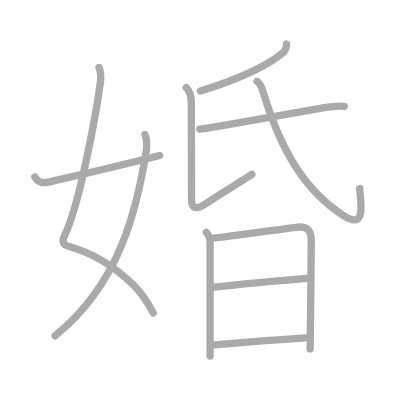
t = 0.00 s
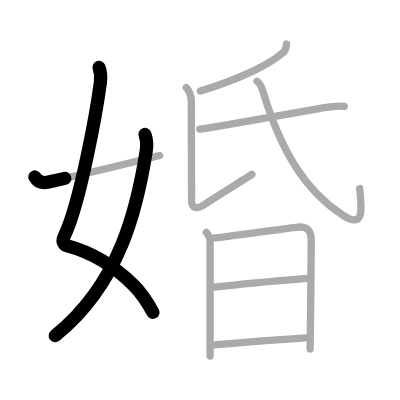
t = 2.25 s
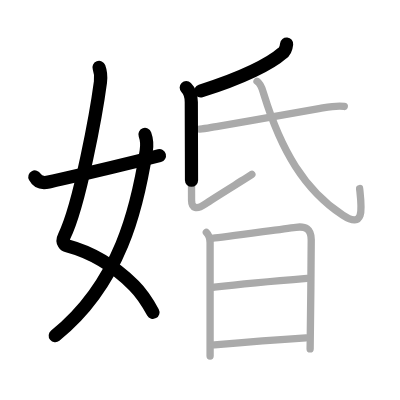
t = 4.50 s
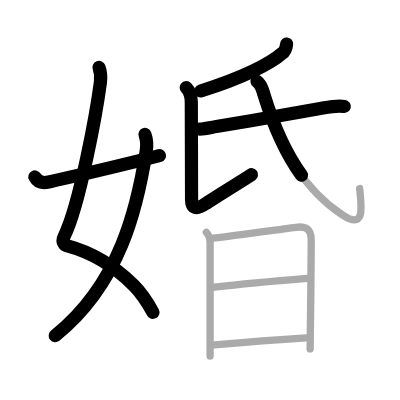
t = 6.50 s
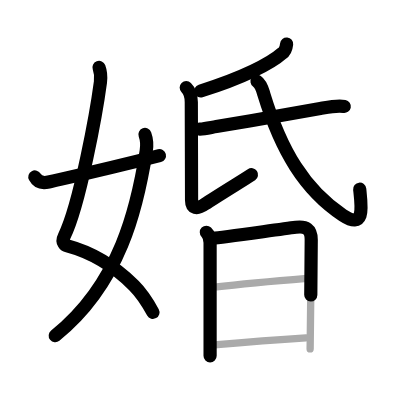
t = 8.75 s
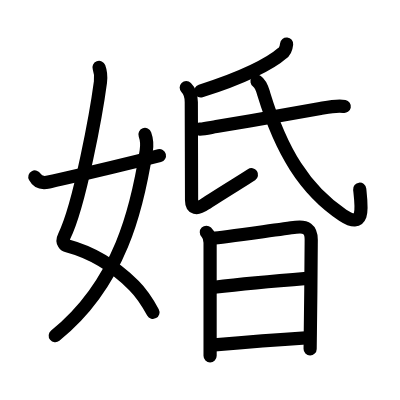
t = 11.00 s

The animated SVG that drew these frames (rendered in a browser with its animation timeline set to each time). Animation: 11 SMIL elements (animate=11); one cycle of 11.00 s.

<?xml version="1.0" standalone="no"?>
<!DOCTYPE svg PUBLIC "-//W3C//DTD SVG 1.1//EN"   "http://www.w3.org/Graphics/SVG/1.1/DTD/svg11.dtd">
<svg width="400px" height="400px"  version="1.1" xmlns="http://www.w3.org/2000/svg">
  <defs>
    <marker id="Triangle" viewBox="0 0 10 10" refX="0" refY="5" markerUnits="strokeWidth" markerWidth="3" style="stroke-opacity:0%;fill:#aaaaaa;" markerHeight="2" orient="auto">
      <path d="M 0 0 L 10 5 L 0 10 z" />
    </marker>
    
    <marker id="Arrow" viewBox="0 0 10 10" refX="5" refY="5" markerUnits="strokeWidth" markerWidth="1.8" style="stroke-opacity:0%;fill:#770000;" markerHeight="2" orient="auto">
      <path d="M 0 4 L 6 4 L 4 1 L 10 5 L 4 9 L 6 6 L 0 6 z" />
        <circle cx="5" cy="5" r="5" />
      </marker>
    
    <marker id="TriangleRed" viewBox="0 0 10 10" refX="0" refY="5" markerUnits="strokeWidth" markerWidth="3" style="stroke-opacity:0%;fill:#CC0000;" markerHeight="2" orient="auto">
      <path d="M 0 0 L 10 5 L 0 10 z" />
    </marker>
    
    <marker id="ArrowRed" viewBox="0 0 10 10" refX="5" refY="5" markerUnits="strokeWidth" markerWidth="1.8" style="stroke-opacity:0%;fill:#CC0000;" markerHeight="2" orient="auto">
      <path d="M 0 4 L 6 4 L 4 1 L 10 5 L 4 9 L 6 6 L 0 6 z" />
        <circle cx="5" cy="5" r="5" />
      </marker>
    
  </defs>
  
  <path style="fill:#ffffff; fill-opacity:100%; fill-rule:evenodd; stroke-width:0;" d="M 0 0 L 400px 0 L 400px 400px L 0 400px L 0 0" />

  <g transform="scale(3.6697247706422 3.6697247706422)">
<path style="fill:none; fill-opacity:0%; fill-rule:evenodd; stroke:#aaaaaa; stroke-opacity:100%; stroke-width: 1.5pt; stroke-linejoin:round; stroke-linecap:round;" d="M26.98 18.37c0.39 1.04 0.58 2.49 0.39 3.99c-0.98 7.39-5.56 33.4-9.88 42.04c-0.89 1.77 0.39 2.5 0.89 2.63c7.38 1.97 12.85 5.57 18.1 10.76c2.03 2.01 3.79 4.71 5.29 7.49"></path>
<path style="fill:none; fill-opacity:0%; fill-rule:evenodd; stroke:#aaaaaa; stroke-opacity:100%; stroke-width: 1.5pt; stroke-linejoin:round; stroke-linecap:round;" d="M39.5 36.64c0.5 1.36 0.64 2.67 0.34 4.54C37.46 56.3 32.82 77.24 15 91.5"></path>
<path style="fill:none; fill-opacity:0%; fill-rule:evenodd; stroke:#aaaaaa; stroke-opacity:100%; stroke-width: 1.5pt; stroke-linejoin:round; stroke-linecap:round;" d="M9.5 48.22c0.62 1.16 1.79 1.84 3.75 1.39c12.5-2.86 16.5-3.74 30.25-7.23"></path>
<path style="fill:none; fill-opacity:0%; fill-rule:evenodd; stroke:#aaaaaa; stroke-opacity:100%; stroke-width: 1.5pt; stroke-linejoin:round; stroke-linecap:round;" d="M78.1 12c-0.1 1-0.45 2.05-1.21 2.52c-3.11 2.77-10.76 6.73-22.27 10.29"></path>
<path style="fill:none; fill-opacity:0%; fill-rule:evenodd; stroke:#aaaaaa; stroke-opacity:100%; stroke-width: 1.5pt; stroke-linejoin:round; stroke-linecap:round;" d="M50.75 23.87c1 1 1.38 2.5 1.38 3.95c0 1.45 0.07 22.43 0.07 26.72c0 2.25 1.43 2.65 3.73 1.04c2.3-1.61 11.3-7.09 12.71-8.06"></path>
<path style="fill:none; fill-opacity:0%; fill-rule:evenodd; stroke:#aaaaaa; stroke-opacity:100%; stroke-width: 1.5pt; stroke-linejoin:round; stroke-linecap:round;" d="M54.43 35.19c1.44-0.07 2.92-0.43 4.53-0.7c9.53-1.59 20.64-3.58 28.32-4.94c2.08-0.37 4.6-0.92 6.54-0.55"></path>
<path style="fill:none; fill-opacity:0%; fill-rule:evenodd; stroke:#aaaaaa; stroke-opacity:100%; stroke-width: 1.5pt; stroke-linejoin:round; stroke-linecap:round;" d="M70.04 22.15c1.21 0.85 1.46 2.23 1.87 3.57C76.6 41.05 83 51.75 93.4 58.63c6.18 4.09 5.12-2.28 4.6-7.25"></path>
<path style="fill:none; fill-opacity:0%; fill-rule:evenodd; stroke:#aaaaaa; stroke-opacity:100%; stroke-width: 1.5pt; stroke-linejoin:round; stroke-linecap:round;" d="M56.23 63.3c0.73 0.73 1.02 1.86 1.02 2.84c0 3.35 0 17.31 0 25.36c0 2.73 0 4.77 0 5.5"></path>
<path style="fill:none; fill-opacity:0%; fill-rule:evenodd; stroke:#aaaaaa; stroke-opacity:100%; stroke-width: 1.5pt; stroke-linejoin:round; stroke-linecap:round;" d="M58.14 64.91c1.9-0.11 17.34-2.32 22.48-2.97c2.72-0.34 4.19 0.41 4.19 3.42c0 4.97-0.15 17.82-0.24 24.9c-0.03 2.75-0.06 4.62-0.06 4.83"></path>
<path style="fill:none; fill-opacity:0%; fill-rule:evenodd; stroke:#aaaaaa; stroke-opacity:100%; stroke-width: 1.5pt; stroke-linejoin:round; stroke-linecap:round;" d="M58.4 78.27c4.47-0.52 18.97-1.89 25.25-2.4"></path>
<path style="fill:none; fill-opacity:0%; fill-rule:evenodd; stroke:#aaaaaa; stroke-opacity:100%; stroke-width: 1.5pt; stroke-linejoin:round; stroke-linecap:round;" d="M58.43 93.97c5.97-0.53 17.5-1.45 24.94-1.91"></path>

<path style="fill:none; fill-opacity:0%; fill-rule:evenodd; stroke:#000000; stroke-opacity:100%; stroke-width: 2.7pt; stroke-linejoin:round; stroke-linecap:round;" d="M26.98 18.37c0.39 1.04 0.58 2.49 0.39 3.99c-0.98 7.39-5.56 33.4-9.88 42.04c-0.89 1.77 0.39 2.5 0.89 2.63c7.38 1.97 12.85 5.57 18.1 10.76c2.03 2.01 3.79 4.71 5.29 7.49" pathLength="100" stroke-dashoffset="100" stroke-dasharray="100 105"><animate id="dashAnim1" attributeName="stroke-dashoffset" from="100" to="0" dur="1s" calcMode="linear" fill="freeze"/></path>
<path style="fill:none; fill-opacity:0%; fill-rule:evenodd; stroke:#000000; stroke-opacity:100%; stroke-width: 2.7pt; stroke-linejoin:round; stroke-linecap:round;" d="M39.5 36.64c0.5 1.36 0.64 2.67 0.34 4.54C37.46 56.3 32.82 77.24 15 91.5" pathLength="100" stroke-dashoffset="100" stroke-dasharray="100 105"><animate id="dashAnim2" attributeName="stroke-dashoffset" from="100" to="0" dur="1s" calcMode="linear" begin="dashAnim1.end" fill="freeze"/></path>
<path style="fill:none; fill-opacity:0%; fill-rule:evenodd; stroke:#000000; stroke-opacity:100%; stroke-width: 2.7pt; stroke-linejoin:round; stroke-linecap:round;" d="M9.5 48.22c0.62 1.16 1.79 1.84 3.75 1.39c12.5-2.86 16.5-3.74 30.25-7.23" pathLength="100" stroke-dashoffset="100" stroke-dasharray="100 105"><animate id="dashAnim3" attributeName="stroke-dashoffset" from="100" to="0" dur="1s" calcMode="linear" begin="dashAnim2.end" fill="freeze"/></path>
<path style="fill:none; fill-opacity:0%; fill-rule:evenodd; stroke:#000000; stroke-opacity:100%; stroke-width: 2.7pt; stroke-linejoin:round; stroke-linecap:round;" d="M78.1 12c-0.1 1-0.45 2.05-1.21 2.52c-3.11 2.77-10.76 6.73-22.27 10.29" pathLength="100" stroke-dashoffset="100" stroke-dasharray="100 105"><animate id="dashAnim4" attributeName="stroke-dashoffset" from="100" to="0" dur="1s" calcMode="linear" begin="dashAnim3.end" fill="freeze"/></path>
<path style="fill:none; fill-opacity:0%; fill-rule:evenodd; stroke:#000000; stroke-opacity:100%; stroke-width: 2.7pt; stroke-linejoin:round; stroke-linecap:round;" d="M50.75 23.87c1 1 1.38 2.5 1.38 3.95c0 1.45 0.07 22.43 0.07 26.72c0 2.25 1.43 2.65 3.73 1.04c2.3-1.61 11.3-7.09 12.71-8.06" pathLength="100" stroke-dashoffset="100" stroke-dasharray="100 105"><animate id="dashAnim5" attributeName="stroke-dashoffset" from="100" to="0" dur="1s" calcMode="linear" begin="dashAnim4.end" fill="freeze"/></path>
<path style="fill:none; fill-opacity:0%; fill-rule:evenodd; stroke:#000000; stroke-opacity:100%; stroke-width: 2.7pt; stroke-linejoin:round; stroke-linecap:round;" d="M54.43 35.19c1.44-0.07 2.92-0.43 4.53-0.7c9.53-1.59 20.64-3.58 28.32-4.94c2.08-0.37 4.6-0.92 6.54-0.55" pathLength="100" stroke-dashoffset="100" stroke-dasharray="100 105"><animate id="dashAnim6" attributeName="stroke-dashoffset" from="100" to="0" dur="1s" calcMode="linear" begin="dashAnim5.end" fill="freeze"/></path>
<path style="fill:none; fill-opacity:0%; fill-rule:evenodd; stroke:#000000; stroke-opacity:100%; stroke-width: 2.7pt; stroke-linejoin:round; stroke-linecap:round;" d="M70.04 22.15c1.21 0.85 1.46 2.23 1.87 3.57C76.6 41.05 83 51.75 93.4 58.63c6.18 4.09 5.12-2.28 4.6-7.25" pathLength="100" stroke-dashoffset="100" stroke-dasharray="100 105"><animate id="dashAnim7" attributeName="stroke-dashoffset" from="100" to="0" dur="1s" calcMode="linear" begin="dashAnim6.end" fill="freeze"/></path>
<path style="fill:none; fill-opacity:0%; fill-rule:evenodd; stroke:#000000; stroke-opacity:100%; stroke-width: 2.7pt; stroke-linejoin:round; stroke-linecap:round;" d="M56.23 63.3c0.73 0.73 1.02 1.86 1.02 2.84c0 3.35 0 17.31 0 25.36c0 2.73 0 4.77 0 5.5" pathLength="100" stroke-dashoffset="100" stroke-dasharray="100 105"><animate id="dashAnim8" attributeName="stroke-dashoffset" from="100" to="0" dur="1s" calcMode="linear" begin="dashAnim7.end" fill="freeze"/></path>
<path style="fill:none; fill-opacity:0%; fill-rule:evenodd; stroke:#000000; stroke-opacity:100%; stroke-width: 2.7pt; stroke-linejoin:round; stroke-linecap:round;" d="M58.14 64.91c1.9-0.11 17.34-2.32 22.48-2.97c2.72-0.34 4.19 0.41 4.19 3.42c0 4.97-0.15 17.82-0.24 24.9c-0.03 2.75-0.06 4.62-0.06 4.83" pathLength="100" stroke-dashoffset="100" stroke-dasharray="100 105"><animate id="dashAnim9" attributeName="stroke-dashoffset" from="100" to="0" dur="1s" calcMode="linear" begin="dashAnim8.end" fill="freeze"/></path>
<path style="fill:none; fill-opacity:0%; fill-rule:evenodd; stroke:#000000; stroke-opacity:100%; stroke-width: 2.7pt; stroke-linejoin:round; stroke-linecap:round;" d="M58.4 78.27c4.47-0.52 18.97-1.89 25.25-2.4" pathLength="100" stroke-dashoffset="100" stroke-dasharray="100 105"><animate id="dashAnim10" attributeName="stroke-dashoffset" from="100" to="0" dur="1s" calcMode="linear" begin="dashAnim9.end" fill="freeze"/></path>
<path style="fill:none; fill-opacity:0%; fill-rule:evenodd; stroke:#000000; stroke-opacity:100%; stroke-width: 2.7pt; stroke-linejoin:round; stroke-linecap:round;" d="M58.43 93.97c5.97-0.53 17.5-1.45 24.94-1.91" pathLength="100" stroke-dashoffset="100" stroke-dasharray="100 105"><animate id="dashAnim11" attributeName="stroke-dashoffset" from="100" to="0" dur="1s" calcMode="linear" begin="dashAnim10.end" fill="freeze"/></path>

</g>

</svg>  
          
